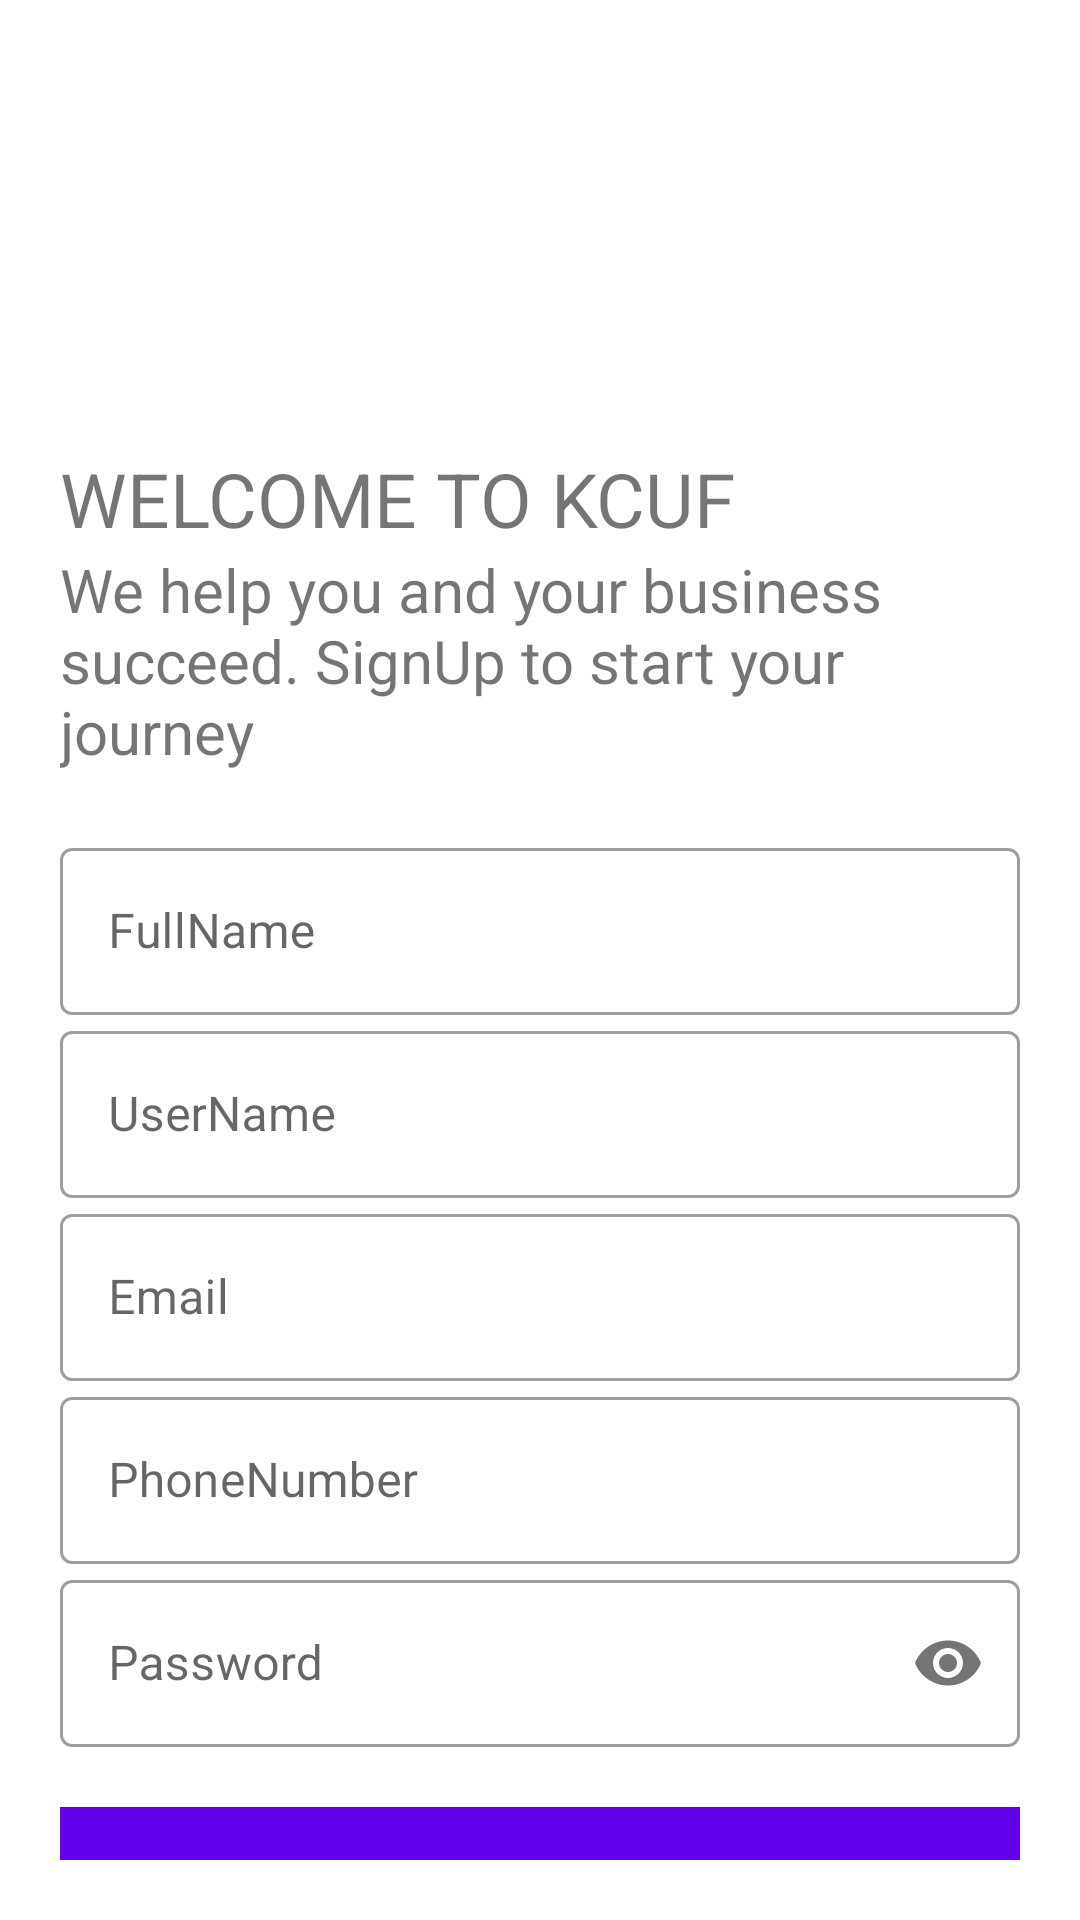

This screen was rendered from an Android layout file. Write that file and the resources it references.
<!-- AndroidManifest.xml: application theme Theme.Demo -->
<!-- res/layout/activity_sign_up.xml -->
<?xml version="1.0" encoding="utf-8"?>
<LinearLayout xmlns:android="http://schemas.android.com/apk/res/android"
    xmlns:app="http://schemas.android.com/apk/res-auto"
    xmlns:tools="http://schemas.android.com/tools"
    android:layout_width="match_parent"
    android:layout_height="match_parent"
    tools:context=".SignUp"
    android:orientation="vertical"
    android:background="#fff"
    android:padding="20dp"
    >

    <ImageView
        android:layout_width="150dp"
        android:layout_height="149dp"
        android:src="@drawable/kcf"
        android:transitionName="logo_image" />

    <TextView
        android:layout_width="wrap_content"
        android:layout_height="wrap_content"
        android:text="WELCOME TO KCUF"
        android:textSize="25sp"
        android:layout_marginTop="-20dp"
        android:transitionName="logo_text"
        />

    <TextView
        android:layout_width="wrap_content"
        android:layout_height="wrap_content"
        android:text="We help you and your business succeed. SignUp to start your journey"
        android:textSize="20sp"
        />

    <LinearLayout
        android:layout_width="match_parent"
        android:layout_height="wrap_content"
        android:orientation="vertical"
        android:layout_marginTop="20dp"
        android:layout_marginBottom="20dp"
        >

        <com.google.android.material.textfield.TextInputLayout
            android:id="@+id/reg_name"
            android:layout_width="match_parent"
            android:layout_height="wrap_content"
            android:hint="FullName"
            style="@style/Widget.MaterialComponents.TextInputLayout.OutlinedBox"
            >

            <com.google.android.material.textfield.TextInputEditText
                android:layout_width="match_parent"
                android:layout_height="wrap_content"
                android:inputType="text"
                />

        </com.google.android.material.textfield.TextInputLayout>

        <com.google.android.material.textfield.TextInputLayout
            android:id="@+id/reg_username"
            android:layout_width="match_parent"
            android:layout_height="wrap_content"
            android:hint="UserName"
            app:counterMaxLength="15"
            style="@style/Widget.MaterialComponents.TextInputLayout.OutlinedBox"
            >

            <com.google.android.material.textfield.TextInputEditText
                android:layout_width="match_parent"
                android:layout_height="wrap_content"
                android:inputType="text"
                />

        </com.google.android.material.textfield.TextInputLayout>

        <com.google.android.material.textfield.TextInputLayout
            android:id="@+id/reg_email"
            android:layout_width="match_parent"
            android:layout_height="wrap_content"
            android:hint="Email"
            style="@style/Widget.MaterialComponents.TextInputLayout.OutlinedBox"
            >

            <com.google.android.material.textfield.TextInputEditText
                android:layout_width="match_parent"
                android:layout_height="wrap_content"
                android:inputType="textEmailAddress"
                />

        </com.google.android.material.textfield.TextInputLayout>

        <com.google.android.material.textfield.TextInputLayout
            android:id="@+id/reg_phoneNo"
            android:layout_width="match_parent"
            android:layout_height="wrap_content"
            android:hint="PhoneNumber"
            style="@style/Widget.MaterialComponents.TextInputLayout.OutlinedBox"
            >

            <com.google.android.material.textfield.TextInputEditText
                android:layout_width="match_parent"
                android:layout_height="wrap_content"
                android:inputType="number"
                />

        </com.google.android.material.textfield.TextInputLayout>

        <com.google.android.material.textfield.TextInputLayout
            android:id="@+id/reg_password"
            android:layout_width="match_parent"
            android:layout_height="wrap_content"
            android:hint="Password"
            app:passwordToggleEnabled="true"
            style="@style/Widget.MaterialComponents.TextInputLayout.OutlinedBox"
            >

            <com.google.android.material.textfield.TextInputEditText
                android:layout_width="match_parent"
                android:layout_height="wrap_content"
                android:inputType="textPassword"
                />

        </com.google.android.material.textfield.TextInputLayout>

    </LinearLayout>

        <Button
            android:id="@+id/reg_btn"
            android:layout_width="match_parent"
            android:layout_height="wrap_content"
            android:text="SIGN UP"
            android:background="#000"
            android:textColor="#fff"
            />

        <Button
            android:id="@+id/reg_loginbtn"
        android:layout_width="match_parent"
        android:layout_height="wrap_content"
        android:text="Already have an account? LogIn"
        android:background="#00000000"
        android:textColor="#000"
        />


</LinearLayout>
<!-- resources referenced by this layout -->
<resources>
  <style name="Theme.Demo" parent="Theme.MaterialComponents.DayNight.NoActionBar">
          
          <item name="colorPrimary">@color/purple_500</item>
          <item name="colorPrimaryVariant">@color/purple_700</item>
          <item name="colorOnPrimary">@color/white</item>
          
          <item name="colorSecondary">@color/teal_200</item>
          <item name="colorSecondaryVariant">@color/teal_700</item>
          <item name="colorOnSecondary">@color/black</item>
          
          <item name="android:statusBarColor" tools:targetApi="l">?attr/colorPrimaryVariant</item>
          
  
      </style>
  <color name="purple_500">#FF6200EE</color>
  <color name="purple_700">#FF3700B3</color>
  <color name="white">#FFFFFFFF</color>
  <color name="teal_200">#FF03DAC5</color>
  <color name="teal_700">#FF018786</color>
  <color name="black">#FF000000</color>
</resources>
